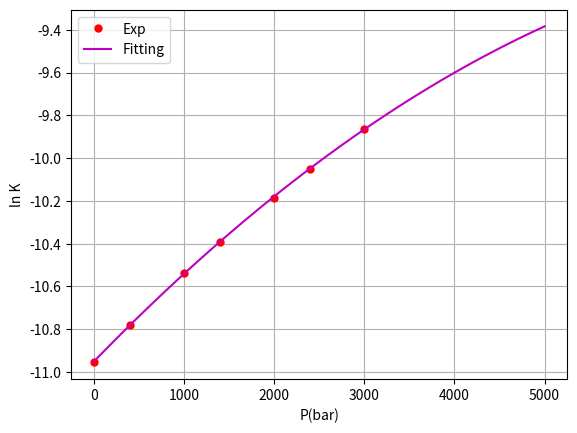

The matplotlib source for this figure:
import numpy as np
import matplotlib.pyplot as plt
from scipy.optimize import curve_fit
# Data
P=np.array([1,400,1000,1400,2000,2400,3000])
lnK=np.log ( np.array([ 1.746 , 2.079 , 2.657 , 3.072  , 3.773  , 4.311 ,  5.21 ])*1E-5 )
# Fitting eq
def lnK_fit(P,a,b,c):
    lnK= a+b*P+c*P*P  
    return lnK
# Fitting method
[a,b,c],pcov = curve_fit(lnK_fit,  P, lnK)
# Parameters
print ('Fitting equation')
print ( f'lnK = {a:f} + {b:f} * P + {c:e} * P**2 ')
# Plot 
plt.plot(P,lnK,'or',markersize=5)
Px=np.linspace(0,5000,100)
plt.plot(Px, lnK_fit(Px,a,b,c) ,'-m')
plt.grid()
plt.xlabel('P(bar)'); plt.ylabel('ln K')
plt.legend(['Exp', 'Fitting'])
plt.show()
